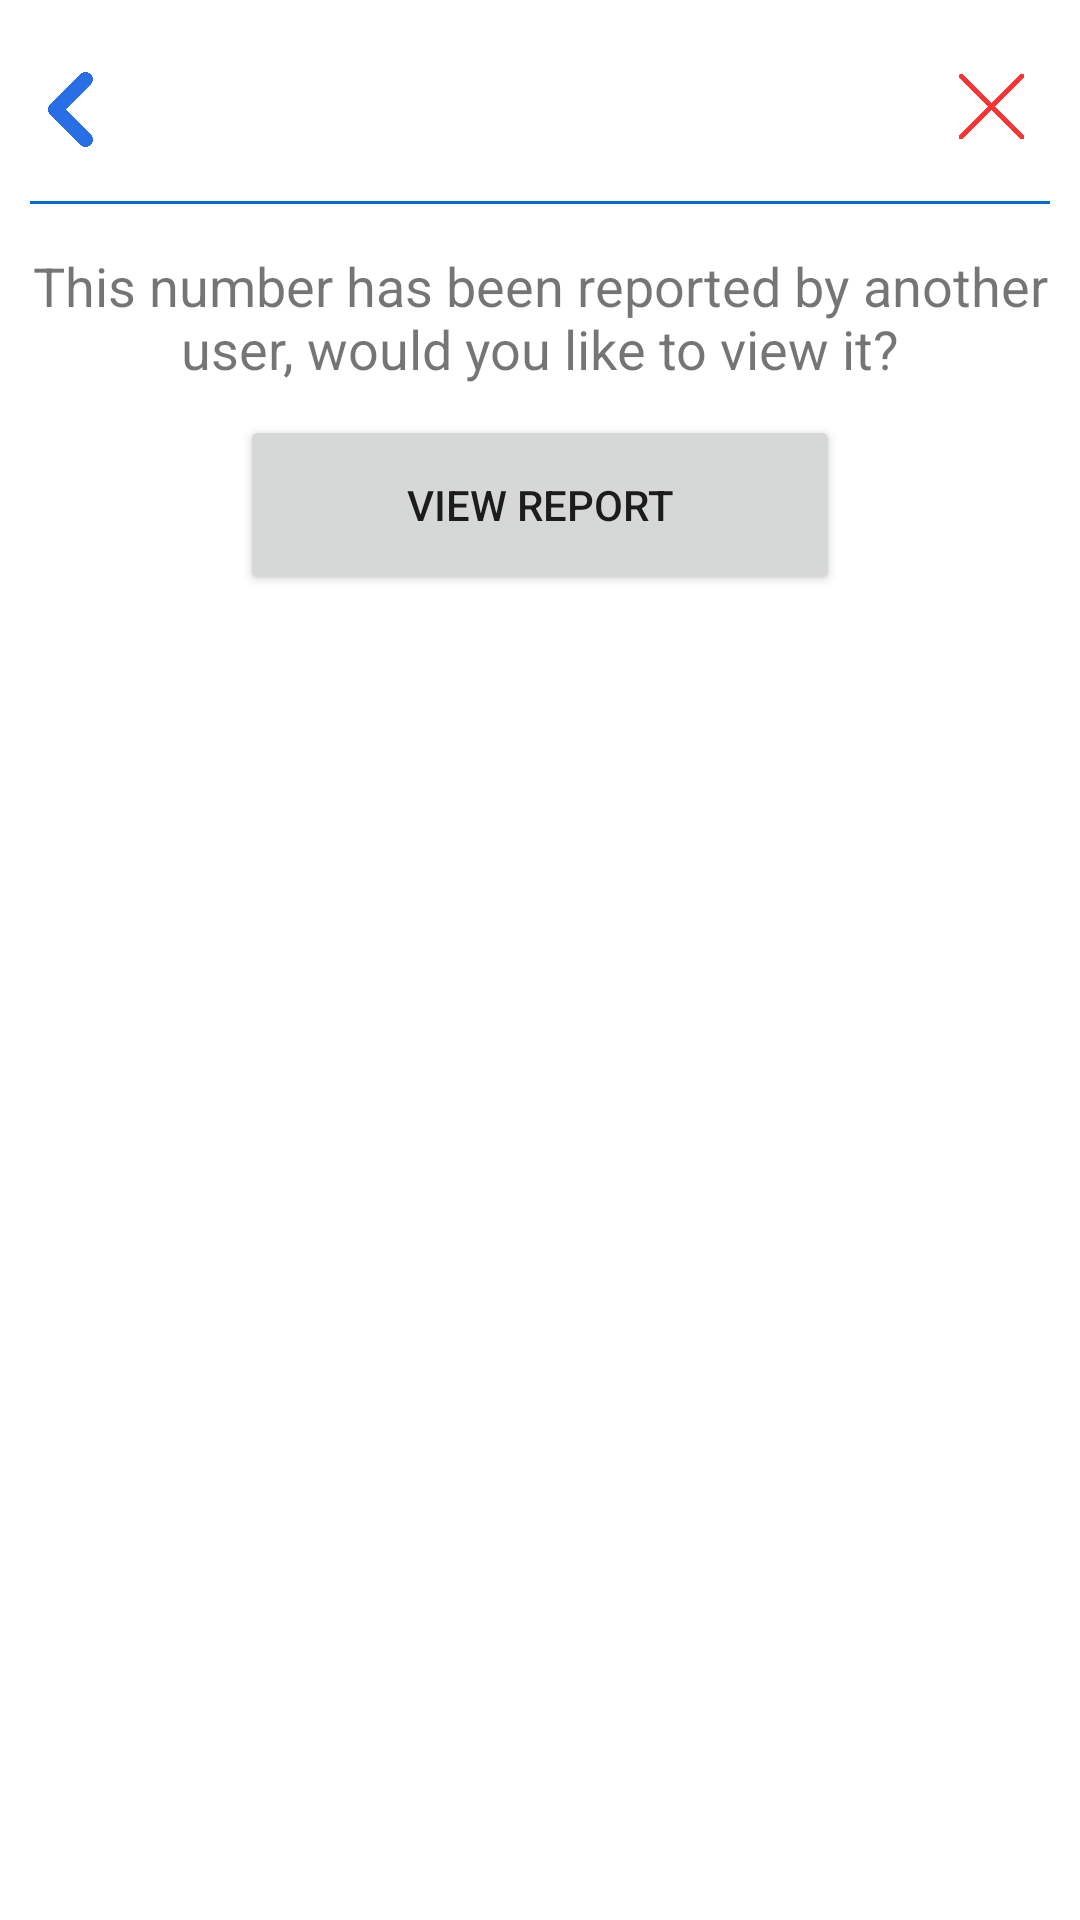

Reconstruct the res/layout file that produces this screen, plus the resources it refers to.
<!-- AndroidManifest.xml: application theme Theme.Antispam -->
<!-- res/layout/fragment_report_exists_visit_dialog.xml -->
<?xml version="1.0" encoding="utf-8"?>
<androidx.appcompat.widget.LinearLayoutCompat xmlns:android="http://schemas.android.com/apk/res/android"
    xmlns:tools="http://schemas.android.com/tools"
    android:layout_width="match_parent"
    android:layout_height="match_parent"
    android:background="@drawable/dialog_background"
    android:orientation="vertical"
    tools:context=".ui.communityblocking.ReportExistsVisitDialog">

    <RelativeLayout
        android:layout_width="match_parent"
        android:layout_height="wrap_content">


    <androidx.appcompat.widget.LinearLayoutCompat
        android:layout_width="match_parent"
        android:layout_height="wrap_content"
        android:layout_gravity="center"
        android:orientation="vertical">

        <ImageView
            android:layout_width="50dp"
            android:layout_height="50dp"
            android:background="@drawable/ic_error"
            android:layout_gravity="center"
            android:layout_marginTop="2dp"
            />

    </androidx.appcompat.widget.LinearLayoutCompat>

        <ImageView
            android:id="@+id/goBack"
            android:layout_width="25dp"
            android:layout_height="25dp"
            android:layout_alignParentTop="true"
            android:layout_alignParentStart="true"
            android:background="@drawable/icon_go_back"
            android:layout_marginTop="14dp"
            android:layout_marginStart="1dp"
            />

    <ImageView
        android:id="@+id/cancel"
        android:layout_width="25dp"
        android:layout_height="25dp"
        android:layout_alignParentTop="true"
        android:layout_alignParentEnd="true"
        android:layout_marginStart="5dp"
        android:layout_marginTop="13dp"
        android:layout_marginEnd="7dp"
        android:layout_marginBottom="5dp"
        android:background="@drawable/icon_cancel" />
    </RelativeLayout>
    <View
        android:id="@+id/seperator"
        android:layout_width="match_parent"
        android:layout_height="1dp"
        android:layout_marginTop="5dp"
        android:background="@color/blueish"
        />


    <TextView
        android:layout_width="match_parent"
        android:layout_height="wrap_content"
        android:textAlignment="center"
        android:text="@string/number_already_reported"
        android:textSize="18dp"
        android:layout_marginTop="15dp"
        />

    <Button
        android:id="@+id/viewReport"
        android:layout_width="200dp"
        android:layout_height="60dp"
        android:layout_marginTop="10dp"
        android:text="View Report"
        android:layout_gravity="center"
        >
    </Button>

</androidx.appcompat.widget.LinearLayoutCompat>
<!-- resources referenced by this layout -->
<resources>
  <color name="blueish">#016BD8</color>
  <!-- drawable dialog_background (drawable) -->
  <?xml version="1.0" encoding="utf-8"?>
  <shape xmlns:android="http://schemas.android.com/apk/res/android">
  
      <solid
          android:color="@color/white"/>
      <corners
          android:radius="12dp" />
      <padding
          android:left="10dp"
          android:top="10dp"
          android:right="10dp"
          android:bottom="10dp" />
  </shape>
  <!-- drawable icon_cancel: png bitmap (drawable, 13628 bytes) -->
  <!-- drawable icon_go_back: png bitmap (drawable, 13307 bytes) -->
  <string name="number_already_reported">This number has been reported by another user, would you like to view it?</string>
  <style name="Theme.Antispam" parent="Theme.MaterialComponents.DayNight.NoActionBar">
          
          <item name="colorPrimary">@color/blueish</item>
          <item name="colorPrimaryVariant">@color/drawer</item>
          <item name="colorOnPrimary">@color/white</item>
          
          <item name="colorSecondary">@color/teal_200</item>
          <item name="colorSecondaryVariant">@color/teal_700</item>
          <item name="colorOnSecondary">@color/black</item>
          
          <item name="android:statusBarColor">?attr/colorPrimaryVariant</item>
          
      </style>
  <color name="white">#FFFFFFFF</color>
  <color name="drawer">#016BD8</color>
  <color name="teal_200">#FF03DAC5</color>
  <color name="teal_700">#FF018786</color>
  <color name="black">#FF000000</color>
</resources>
